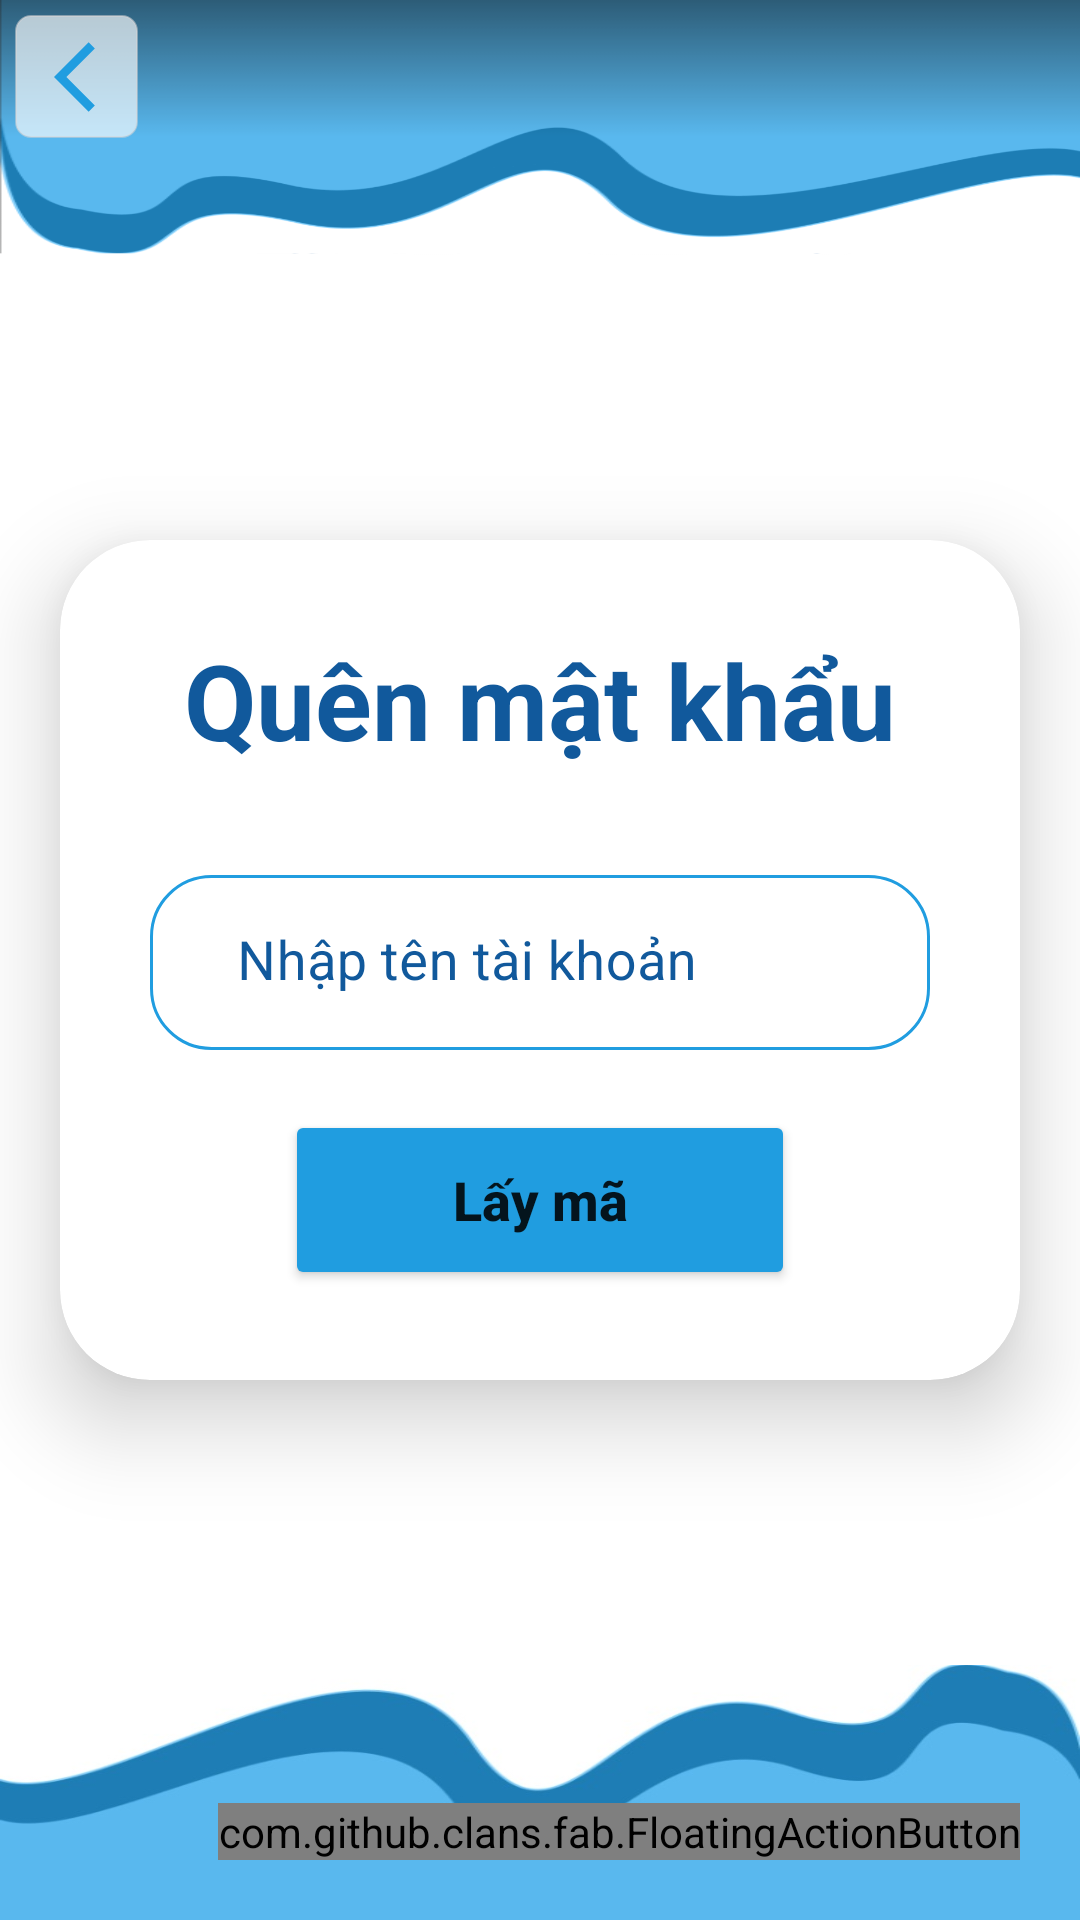

This screen was rendered from an Android layout file. Write that file and the resources it references.
<!-- AndroidManifest.xml: application theme Theme.Clothing_store -->
<!-- res/layout/activity_forget_password.xml -->
<?xml version="1.0" encoding="utf-8"?>
<RelativeLayout xmlns:android="http://schemas.android.com/apk/res/android"
    xmlns:app="http://schemas.android.com/apk/res-auto"
    xmlns:tools="http://schemas.android.com/tools"
    android:layout_width="match_parent"
    android:layout_height="match_parent"
    tools:context=".Activities.RegisterActivity">

    <ImageView
        android:layout_width="match_parent"
        android:layout_height="85dp"
        android:background="@drawable/top_bg"
        android:layout_alignParentTop="true" />

    <ImageView
        android:id="@+id/imv_back"
        android:layout_width="41dp"
        android:layout_height="41dp"
        android:layout_marginLeft="5dp"
        android:layout_marginTop="5dp"
        android:background="@drawable/image_back"
        android:scaleType="centerCrop"
        android:src="@drawable/ic_arrow_back" />

    <ImageView
        android:layout_width="match_parent"
        android:layout_height="85dp"
        android:background="@drawable/botbg"
        android:layout_alignParentBottom="true" />


    <androidx.cardview.widget.CardView
        android:id="@+id/constraintLayout"
        android:layout_width="match_parent"
        android:layout_height="wrap_content"
        android:layout_centerInParent="true"
        android:layout_marginHorizontal="20dp"
        app:cardCornerRadius="30dp"
        app:cardElevation="18dp">

        <LinearLayout
            android:layout_width="match_parent"
            android:layout_height="wrap_content"
            android:gravity="center"
            android:orientation="vertical">

            <TextView
                android:layout_width="wrap_content"
                android:layout_height="wrap_content"
                android:layout_marginTop="30dp"
                android:text="Quên mật khẩu"
                android:textColor="@color/title"
                android:textSize="35dp"
                android:textStyle="bold" />

            <com.google.android.material.textfield.TextInputLayout
                android:id="@+id/til_username"
                android:layout_width="match_parent"
                android:layout_height="wrap_content"
                android:layout_marginHorizontal="30dp"
                android:layout_marginTop="35dp"
                android:background="@drawable/bg_edittext"
                android:textColorHint="@color/title"
                app:boxStrokeWidth="0dp"
                app:boxStrokeWidthFocused="0dp">

                <EditText
                    android:id="@+id/edt_username"
                    android:layout_width="match_parent"
                    android:layout_height="wrap_content"
                    android:background="@android:color/transparent"
                    android:hint="Nhập tên tài khoản"
                    android:inputType="text"
                    android:maxLines="1"
                    android:textSize="18sp" />
            </com.google.android.material.textfield.TextInputLayout>


            <com.google.android.material.textfield.TextInputLayout
                android:id="@+id/til_code"
                android:layout_width="match_parent"
                android:layout_height="wrap_content"
                android:layout_marginHorizontal="30dp"
                android:layout_marginVertical="15dp"
                android:background="@drawable/bg_edittext"
                android:visibility="gone"
                android:textColorHint="@color/title"
                app:boxStrokeWidth="0dp"
                app:boxStrokeWidthFocused="0dp">

                <EditText
                    android:id="@+id/edt_code"
                    android:layout_width="match_parent"
                    android:layout_height="wrap_content"
                    android:background="@android:color/transparent"
                    android:hint="Nhập mã code gửi từ email"
                    android:inputType="text"
                    android:maxLength="8"
                    android:maxLines="1"
                    android:textColorHint="@color/title" />

            </com.google.android.material.textfield.TextInputLayout>


            <com.google.android.material.textfield.TextInputLayout
                android:id="@+id/til_passnew"
                android:layout_width="match_parent"
                android:layout_height="wrap_content"
                android:textColorHint="@color/title"
                android:layout_marginHorizontal="30dp"
                android:background="@drawable/bg_edittext"
                android:visibility="gone"
                app:boxStrokeWidth="0dp"
                app:boxStrokeWidthFocused="0dp">

                <EditText
                    android:id="@+id/edt_password_new"
                    android:layout_width="match_parent"
                    android:layout_height="wrap_content"
                    android:background="@android:color/transparent"
                    android:drawableEnd="@drawable/baseline_password"
                    android:hint="Nhập mật khẩu mới"
                    android:inputType="text"
                    android:maxLines="1"
                    android:textColorHint="@color/title" />

            </com.google.android.material.textfield.TextInputLayout>


            <Button
                android:id="@+id/btn_forgot_password"
                android:layout_width="match_parent"
                android:layout_marginHorizontal="75dp"
                android:layout_height="60dp"
                android:backgroundTint="@color/colormain"
                android:layout_marginTop="20dp"
                android:textAllCaps="false"
                android:textSize="18sp"
                android:textStyle="bold"
                app:cornerRadius="30dp"
                android:text="Lấy mã"
                android:layout_marginBottom="30dp" />
        </LinearLayout>


    </androidx.cardview.widget.CardView>

    <com.github.clans.fab.FloatingActionButton
        android:id="@+id/fbtn_phone"
        app:fab_shadowColor="@color/white"
        app:fab_elevationCompat="10dp"
        android:background="@android:color/transparent"
        android:scaleType="centerCrop"
        android:layout_width="wrap_content"
        android:layout_height="wrap_content"
        android:src="@drawable/telephone"
        android:layout_alignParentBottom="true"
        android:layout_alignParentRight="true"
        android:layout_marginRight="20dp"
        android:layout_marginBottom="20dp"
        app:fabSize="normal"/>


</RelativeLayout>
<!-- resources referenced by this layout -->
<resources>
  <color name="colormain">#209de0</color>
  <color name="title">#11599C</color>
  <color name="white">#FFFFFFFF</color>
  <!-- drawable baseline_password (drawable) -->
  <vector android:height="35dp" android:tint="@color/colormain"
      android:viewportHeight="24" android:viewportWidth="24"
      android:width="35dp" xmlns:android="http://schemas.android.com/apk/res/android">
      <path android:fillColor="@android:color/white" android:pathData="M2,17h20v2H2V17zM3.15,12.95L4,11.47l0.85,1.48l1.3,-0.75L5.3,10.72H7v-1.5H5.3l0.85,-1.47L4.85,7L4,8.47L3.15,7l-1.3,0.75L2.7,9.22H1v1.5h1.7L1.85,12.2L3.15,12.95zM9.85,12.2l1.3,0.75L12,11.47l0.85,1.48l1.3,-0.75l-0.85,-1.48H15v-1.5h-1.7l0.85,-1.47L12.85,7L12,8.47L11.15,7l-1.3,0.75l0.85,1.47H9v1.5h1.7L9.85,12.2zM23,9.22h-1.7l0.85,-1.47L20.85,7L20,8.47L19.15,7l-1.3,0.75l0.85,1.47H17v1.5h1.7l-0.85,1.48l1.3,0.75L20,11.47l0.85,1.48l1.3,-0.75l-0.85,-1.48H23V9.22z"/>
  </vector>
  <!-- drawable bg_edittext (drawable) -->
  <?xml version="1.0" encoding="utf-8"?>
  <shape xmlns:android="http://schemas.android.com/apk/res/android"
      android:shape="rectangle">
  
      <solid
          android:color="@color/white"/>
      <corners
          android:radius="20dp"/>
      <stroke
          android:color="@color/colormain"
          android:width="1dp"/>
      <padding
          android:left="13dp"
          android:right="13dp"/>
  
  </shape>
  <!-- drawable botbg: jpg bitmap (drawable, 21983 bytes) -->
  <!-- drawable ic_arrow_back (drawable) -->
  <vector android:autoMirrored="true" android:height="24dp"
      android:tint="@color/colormain" android:viewportHeight="24"
      android:viewportWidth="24" android:width="24dp" xmlns:android="http://schemas.android.com/apk/res/android">
      <path android:fillColor="@android:color/white" android:pathData="M11.67,3.87L9.9,2.1 0,12l9.9,9.9 1.77,-1.77L3.54,12z"/>
  </vector>
  <!-- drawable image_back (drawable) -->
  <?xml version="1.0" encoding="utf-8"?>
  <shape xmlns:android="http://schemas.android.com/apk/res/android"
      android:shape="rectangle">
      <solid android:color="@color/white1"/>
      <corners
          android:radius="5dp"/>
      <stroke
          android:width="0.5dp"
          android:color="@color/gray"/>
      <padding
          android:top="8dp"
          android:bottom="8dp"
          android:left="13dp"/>
  
  </shape>
  <!-- drawable top_bg: png bitmap (drawable, 27260 bytes) -->
  <style name="Theme.Clothing_store" parent="Theme.MaterialComponents.Light.NoActionBar">
          
          <item name="colorPrimary">@color/purple_500</item>
          <item name="colorPrimaryVariant">@color/purple_700</item>
          <item name="colorOnPrimary">@color/white</item>
          
          <item name="colorSecondary">@color/teal_200</item>
          <item name="colorSecondaryVariant">@color/teal_700</item>
          <item name="colorOnSecondary">@color/black</item>
          
          <item name="android:statusBarColor">@color/statusbar</item>
          
          <item name="android:windowFullscreen">true</item>
      </style>
  <color name="white1">#A6FFFFFF</color>
  <color name="gray">#80DAD5D5</color>
  <color name="purple_500">#FF6200EE</color>
  <color name="purple_700">#FF3700B3</color>
  <color name="teal_200">#FF03DAC5</color>
  <color name="teal_700">#FF018786</color>
  <color name="black">#FF000000</color>
  <color name="statusbar">#ef6534</color>
</resources>
